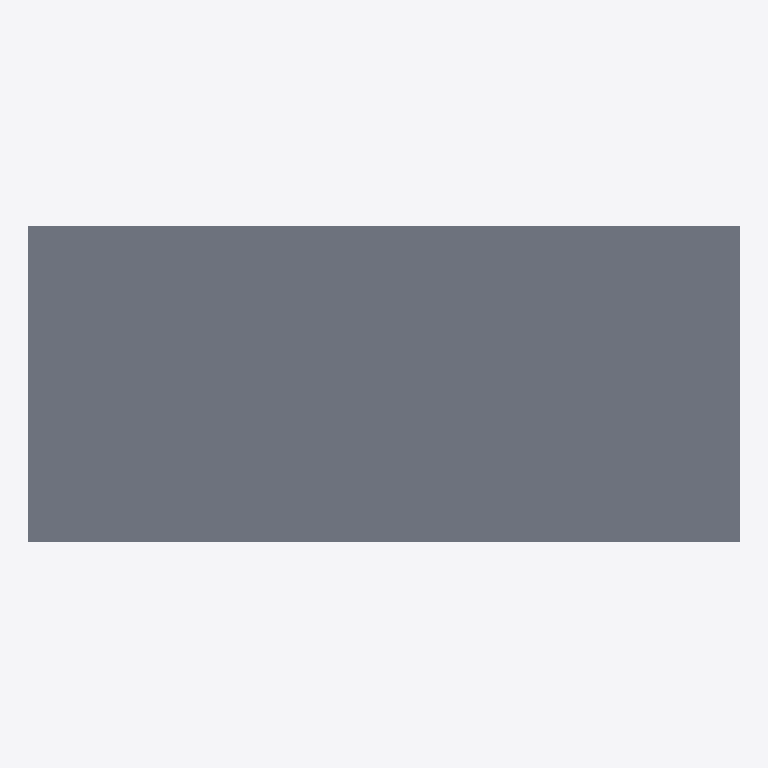
Plan cut of the same IFC building model at storey 'Default Building Storey' (level 0.00 m, cut at 1.40 m), seen from above with north up, elements coloured by IFC class: 1 slab (grey). No cut surface shows.
Extent 1800.0 m × 800.0 m × 1200.0 m (x, y, z). Storeys (1): Default Building Storey at 0.00 m. Elements (1): 1 IfcSlab.

HEADER;
FILE_DESCRIPTION(('ViewDefinition [CoordinationView]'),'2;1');
FILE_NAME('/Users/macbook/Desktop/BIM/data/rst_advanced/IfcSlab7.ifc','2018-08-31T00:08:53-0400',('Unknown Author','info@ifctoolsproject.com'),('Unknown Organization'),'IFC Tools Project - IFC2x3 Java Toolbox','IFC2x3 Java Toolbox 2.0','Unknown Authorizer');
FILE_SCHEMA(('IFC2X3'));
ENDSEC;
DATA;
#45=IFCPROJECT('0tWnwbyCjDHO2B2raYkdhr',#37,'Default Project','Description of Default Project',$,$,$,(#40),#44);
#47=IFCBUILDING('3fDDD3cF10fPOx48$U2wKr',#37,'Default Building','Description',$,#46,$,$,.ELEMENT.,$,$,$);
#48=IFCBUILDINGSTOREY('1u6Lqjl7vFVePFr8Tow2kI',#37,'Default Building Storey','Description',$,#46,$,$,.ELEMENT.,$);
#1=IFCSLAB('01U2Ox69TF78CjGAzXHCcM',#2,'M_Pile Cap-2 Pile:800 x 1800 x 900mm:142808',$,'M_Pile Cap-2 Pile:800 x 1800 x 900mm',#3,#4,'142808',.FLOOR.);
ENDSEC;
